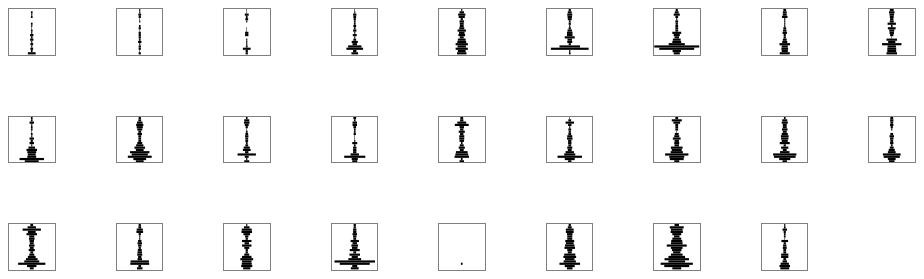
D3 v5 page, settled after 360 driven frames (6 s of simulated time); the page loaded 1 data file(s).


const width = 45.5; 
const height = 45.5;
const margin={ top:0, left:0, bottom:0, right:0 };
const plotWidth = width - (margin.left+margin.right);
const plotHeight = height - (margin.top+margin.bottom);

const ageScale = d3.scaleLinear()
  .domain([0, 20])
  .range([0, plotHeight]);


const countScale = d3.scaleLinear()
  .domain([0, 82])
  .range([0, plotWidth]);

function plot([name, data]){
  console.log(data);
  console.log('?',countScale(4))

  d3.select(this)
    .selectAll('rect')
    .data(data.bins)
      .enter()
    .append('rect')
      .attr('y', (d,i)=>{
        return ageScale(i)
      })
      .attr('x', (d,i)=>{
        return plotWidth/2 - countScale(d.length)/2;
      })
      .attr('id',(d,i)=>`${name}-${i}-years-${d.length}-active-permits`)
      .attr('height', plotWidth/21)
      .attr('width',d=>{
        return countScale(d.length);
      });

}

d3.json('../data/district-age-distributions.json')
  .then(data=>{
    console.log(data);
    d3.select('.visualizations')
      .selectAll('svg')
    .data(Object.entries(data))
      .enter()
    .append('svg')
      .attr('id',d=>d[0])
      .attr('width', width)
      .attr('height', height)
    .append('g')
      .attr('class', 'plot')
      .attr('id',([name, data])=>name)
      .attr('transform',`translate(${margin.left},${margin.top})`)
    .each(plot)
  })


### data: ../data/district-age-distributions.json, 133629 bytes — head not shown